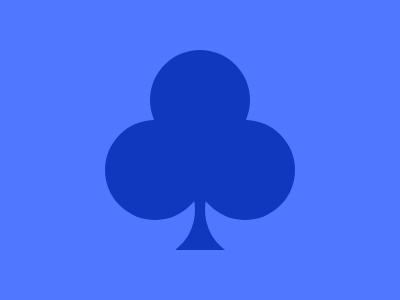

Give the HTML and CSS whose rendering is this image.

<!DOCTYPE html>
<html lang="en">

<head>
    <meta name="viewport" content="width=device-width, initial-scale=1.0">
    <title>#158. Clubs</title>
    <style>
        body {
            background: #4F77FF;
            color: #1038BF
        }

        p {
            position: fixed;
            background: #1038BF;
        }

        .a {
            top: 134px;
            left: 176px;
            width: 50px;
            height: 100px;
        }

        .b {
            width: 100px;
            height: 100px;
            border-radius: 50%;
            top: 104px;
            left: 105px;
            box-shadow: -10px 40px#4F77FF, 90px 0px, 100px 40px#4F77FF, 45px -70px
        }
    </style>
</head>

<body>
    <p class='a'></p>
    <p class='b'></p>
</body>

</html>
